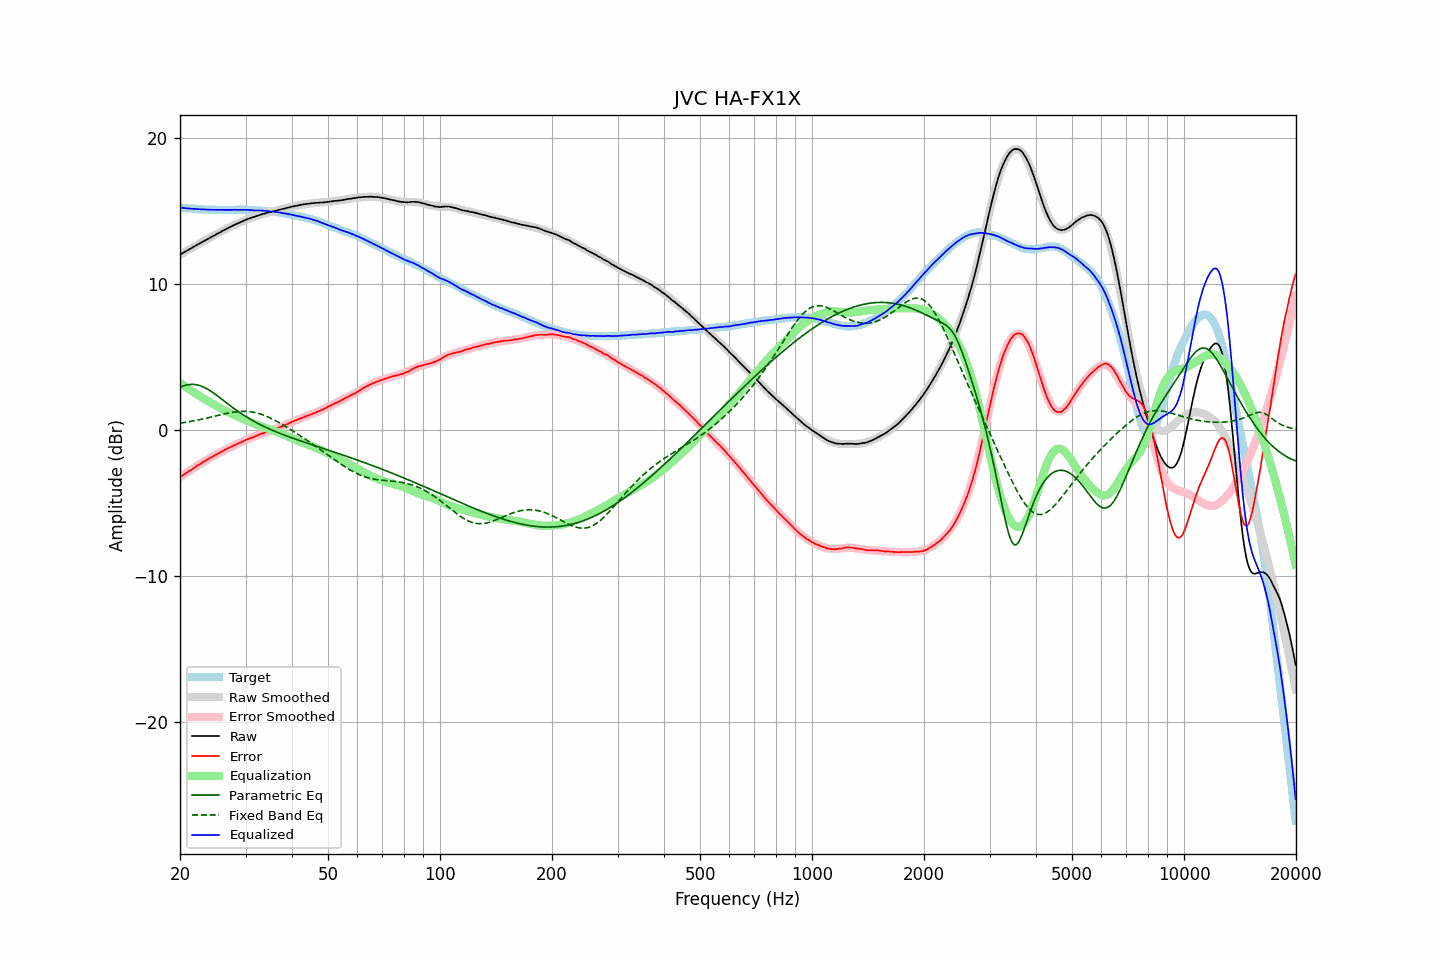

Values plotted in this chart, from the file beside it:
frequency, raw, error, smoothed, error_smoothed, equalization, parametric_eq, fixed_band_eq, equalized_raw, equalized_smoothed, target
20.00, 12.01, -3.23, 12.01, -3.23, 3.23, 2.94, 0.48, 15.24, 15.24, 15.24
20.20, 12.07, -3.16, 12.07, -3.15, 3.15, 2.99, 0.49, 15.23, 15.23, 15.23
20.40, 12.14, -3.07, 12.14, -3.08, 3.08, 3.03, 0.51, 15.22, 15.21, 15.22
20.61, 12.20, -3.01, 12.20, -3.00, 3.00, 3.06, 0.53, 15.20, 15.20, 15.21
20.81, 12.26, -2.92, 12.27, -2.93, 2.93, 3.09, 0.55, 15.19, 15.19, 15.19
21.02, 12.33, -2.85, 12.33, -2.85, 2.85, 3.11, 0.57, 15.18, 15.18, 15.18
21.23, 12.39, -2.78, 12.39, -2.78, 2.78, 3.13, 0.58, 15.17, 15.17, 15.17
21.44, 12.45, -2.72, 12.46, -2.70, 2.70, 3.13, 0.60, 15.16, 15.16, 15.18
21.66, 12.52, -2.64, 12.52, -2.63, 2.63, 3.13, 0.62, 15.15, 15.15, 15.16
21.87, 12.58, -2.57, 12.58, -2.56, 2.56, 3.13, 0.65, 15.14, 15.14, 15.16
22.09, 12.65, -2.48, 12.65, -2.49, 2.49, 3.11, 0.67, 15.14, 15.14, 15.14
22.31, 12.71, -2.41, 12.71, -2.42, 2.42, 3.09, 0.69, 15.13, 15.13, 15.13
22.54, 12.77, -2.35, 12.77, -2.35, 2.35, 3.06, 0.71, 15.12, 15.12, 15.12
22.76, 12.83, -2.28, 12.83, -2.28, 2.28, 3.03, 0.74, 15.11, 15.12, 15.12
22.99, 12.90, -2.21, 12.90, -2.21, 2.21, 2.98, 0.76, 15.12, 15.11, 15.11
23.22, 12.96, -2.14, 12.96, -2.15, 2.15, 2.93, 0.78, 15.11, 15.11, 15.10
23.45, 13.02, -2.08, 13.02, -2.08, 2.08, 2.88, 0.81, 15.10, 15.10, 15.11
23.69, 13.08, -2.02, 13.08, -2.02, 2.02, 2.82, 0.83, 15.10, 15.10, 15.10
23.92, 13.14, -1.94, 13.14, -1.95, 1.95, 2.75, 0.86, 15.09, 15.09, 15.09
24.16, 13.20, -1.89, 13.20, -1.89, 1.89, 2.68, 0.89, 15.09, 15.09, 15.10
24.40, 13.26, -1.83, 13.26, -1.82, 1.82, 2.61, 0.91, 15.09, 15.09, 15.10
24.65, 13.32, -1.77, 13.32, -1.76, 1.76, 2.53, 0.94, 15.08, 15.09, 15.09
24.89, 13.38, -1.70, 13.38, -1.70, 1.70, 2.45, 0.97, 15.08, 15.08, 15.09
25.14, 13.43, -1.64, 13.44, -1.64, 1.64, 2.37, 0.99, 15.07, 15.08, 15.08
25.39, 13.50, -1.57, 13.50, -1.58, 1.58, 2.29, 1.02, 15.08, 15.08, 15.08
25.65, 13.56, -1.52, 13.56, -1.52, 1.52, 2.20, 1.04, 15.08, 15.08, 15.08
25.91, 13.62, -1.46, 13.62, -1.46, 1.46, 2.12, 1.07, 15.08, 15.08, 15.08
26.16, 13.68, -1.40, 13.68, -1.40, 1.40, 2.03, 1.10, 15.08, 15.08, 15.09
26.43, 13.73, -1.35, 13.73, -1.35, 1.35, 1.95, 1.12, 15.08, 15.08, 15.08
26.69, 13.79, -1.29, 13.79, -1.29, 1.29, 1.86, 1.14, 15.08, 15.08, 15.08
26.96, 13.84, -1.24, 13.84, -1.23, 1.23, 1.78, 1.17, 15.07, 15.08, 15.08
27.23, 13.90, -1.18, 13.90, -1.18, 1.18, 1.69, 1.19, 15.08, 15.08, 15.08
27.50, 13.95, -1.13, 13.95, -1.13, 1.13, 1.61, 1.21, 15.08, 15.08, 15.08
27.77, 14.01, -1.07, 14.01, -1.08, 1.08, 1.53, 1.22, 15.09, 15.08, 15.09
28.05, 14.06, -1.02, 14.06, -1.02, 1.02, 1.45, 1.24, 15.08, 15.08, 15.08
28.33, 14.11, -0.97, 14.11, -0.97, 0.97, 1.37, 1.25, 15.08, 15.09, 15.09
28.62, 14.16, -0.93, 14.16, -0.92, 0.92, 1.29, 1.27, 15.08, 15.09, 15.09
28.90, 14.21, -0.89, 14.21, -0.87, 0.87, 1.22, 1.28, 15.08, 15.09, 15.10
29.19, 14.26, -0.84, 14.26, -0.82, 0.82, 1.14, 1.28, 15.09, 15.09, 15.10
29.48, 14.31, -0.77, 14.31, -0.78, 0.78, 1.07, 1.29, 15.09, 15.08, 15.09
29.78, 14.36, -0.73, 14.35, -0.73, 0.73, 1.00, 1.29, 15.09, 15.08, 15.09
30.08, 14.41, -0.68, 14.40, -0.68, 0.68, 0.93, 1.28, 15.09, 15.08, 15.09
30.38, 14.45, -0.62, 14.44, -0.63, 0.63, 0.86, 1.28, 15.08, 15.08, 15.07
30.68, 14.48, -0.59, 14.48, -0.59, 0.59, 0.80, 1.27, 15.07, 15.07, 15.07
30.99, 14.52, -0.55, 14.52, -0.54, 0.54, 0.73, 1.26, 15.06, 15.07, 15.07
31.30, 14.56, -0.51, 14.56, -0.50, 0.50, 0.67, 1.24, 15.06, 15.06, 15.07
31.61, 14.59, -0.47, 14.60, -0.45, 0.45, 0.61, 1.22, 15.04, 15.05, 15.06
31.93, 14.63, -0.41, 14.64, -0.41, 0.41, 0.55, 1.20, 15.04, 15.05, 15.04
32.24, 14.67, -0.37, 14.67, -0.36, 0.36, 0.49, 1.17, 15.04, 15.04, 15.05
32.57, 14.71, -0.32, 14.71, -0.32, 0.32, 0.43, 1.14, 15.03, 15.03, 15.03
32.89, 14.75, -0.28, 14.74, -0.28, 0.28, 0.37, 1.10, 15.04, 15.03, 15.03
33.22, 14.78, -0.24, 14.77, -0.25, 0.25, 0.32, 1.07, 15.03, 15.02, 15.02
33.55, 14.81, -0.20, 14.81, -0.21, 0.21, 0.27, 1.03, 15.02, 15.01, 15.02
33.89, 14.84, -0.17, 14.84, -0.17, 0.17, 0.21, 0.98, 15.01, 15.01, 15.01
34.23, 14.87, -0.12, 14.87, -0.13, 0.13, 0.16, 0.94, 15.00, 15.00, 14.99
34.57, 14.90, -0.09, 14.90, -0.09, 0.09, 0.11, 0.89, 14.99, 14.99, 14.99
34.92, 14.92, -0.05, 14.93, -0.05, 0.05, 0.06, 0.84, 14.97, 14.98, 14.97
35.27, 14.95, -0.04, 14.96, -0.01, 0.01, 0.02, 0.79, 14.96, 14.97, 14.99
35.62, 14.98, 0.02, 14.98, 0.03, -0.03, -0.03, 0.73, 14.96, 14.96, 14.96
35.97, 15.01, 0.06, 15.01, 0.07, -0.07, -0.08, 0.67, 14.95, 14.94, 14.96
... 635 more rows
